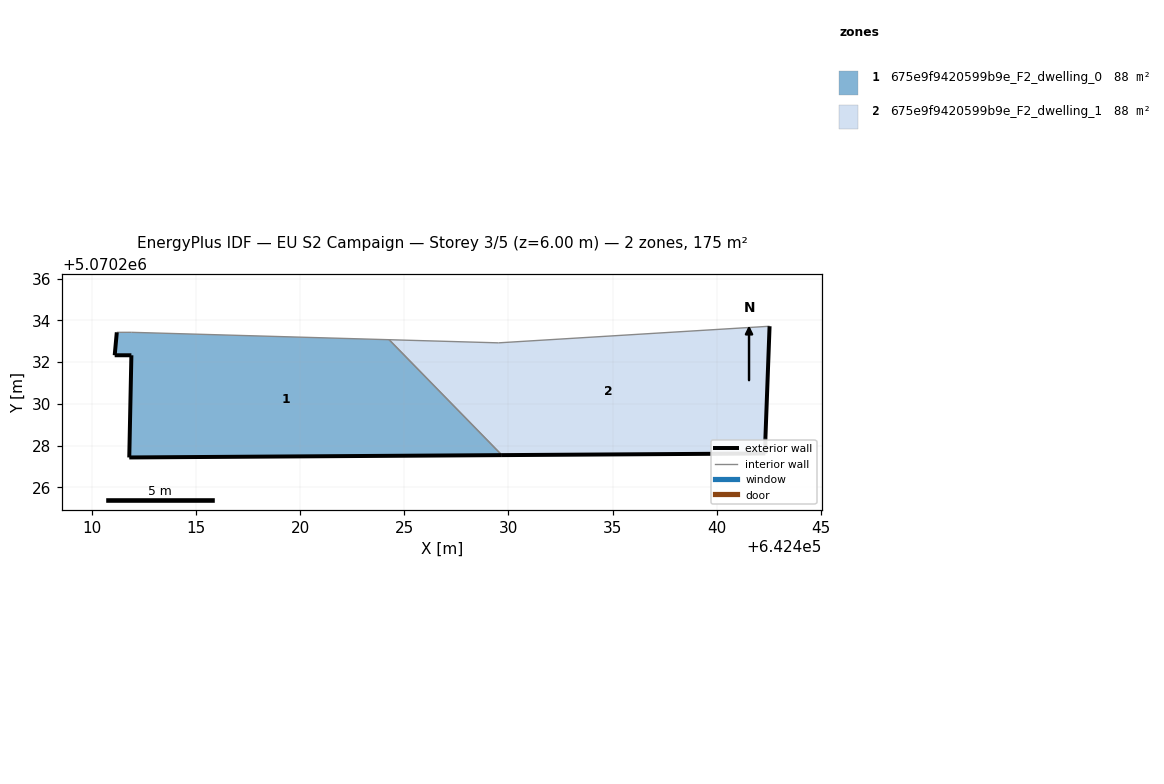
=== STOREY PLAN SPEC (per zone: floor XY polygon, exterior-wall plan segments, windows/doors) ===
zone 1: 675e9f9420599b9e_F2_dwelling_0  (87.7 m²)
  floor: (642429.69, 5070227.54) (642424.27, 5070233.08) (642411.91, 5070233.43) (642411.21, 5070233.43) (642411.11, 5070232.33) (642411.91, 5070232.33) (642411.81, 5070227.43)
  exterior wall: (642411.81, 5070227.43) – (642411.91, 5070232.33)  [4.9 m]
  exterior wall: (642411.91, 5070232.33) – (642411.11, 5070232.33)  [0.8 m]
  exterior wall: (642411.11, 5070232.33) – (642411.21, 5070233.43)  [1.1 m]
  exterior wall: (642429.69, 5070227.54) – (642411.81, 5070227.43)  [17.9 m]
  interior walls: 3
zone 2: 675e9f9420599b9e_F2_dwelling_1  (87.7 m²)
  floor: (642442.33, 5070227.62) (642442.33, 5070228.32) (642442.53, 5070233.72) (642429.52, 5070232.93) (642424.27, 5070233.08) (642429.69, 5070227.54)
  exterior wall: (642442.33, 5070228.32) – (642442.33, 5070227.62)  [0.7 m]
  exterior wall: (642442.33, 5070227.62) – (642429.69, 5070227.54)  [12.6 m]
  exterior wall: (642442.53, 5070233.72) – (642442.33, 5070228.32)  [5.4 m]
  interior walls: 3

=== DERIVED (storey summary) ===
Building: EU S2 Campaign
Storey: 3 of 5  (floor level z = 6.00 m)
Storey gross floor area: 175.5 m²
Zones on this storey: 2
  - 675e9f9420599b9e_F2_dwelling_0: floor 87.7 m²; exterior wall 24.7 m (74.1 m²); WWR 0.0%
  - 675e9f9420599b9e_F2_dwelling_1: floor 87.7 m²; exterior wall 18.8 m (56.3 m²); WWR 0.0%
Zone adjacency (shared interzone walls):
  - 675e9f9420599b9e_F2_dwelling_0 ↔ 675e9f9420599b9e_F2_dwelling_1